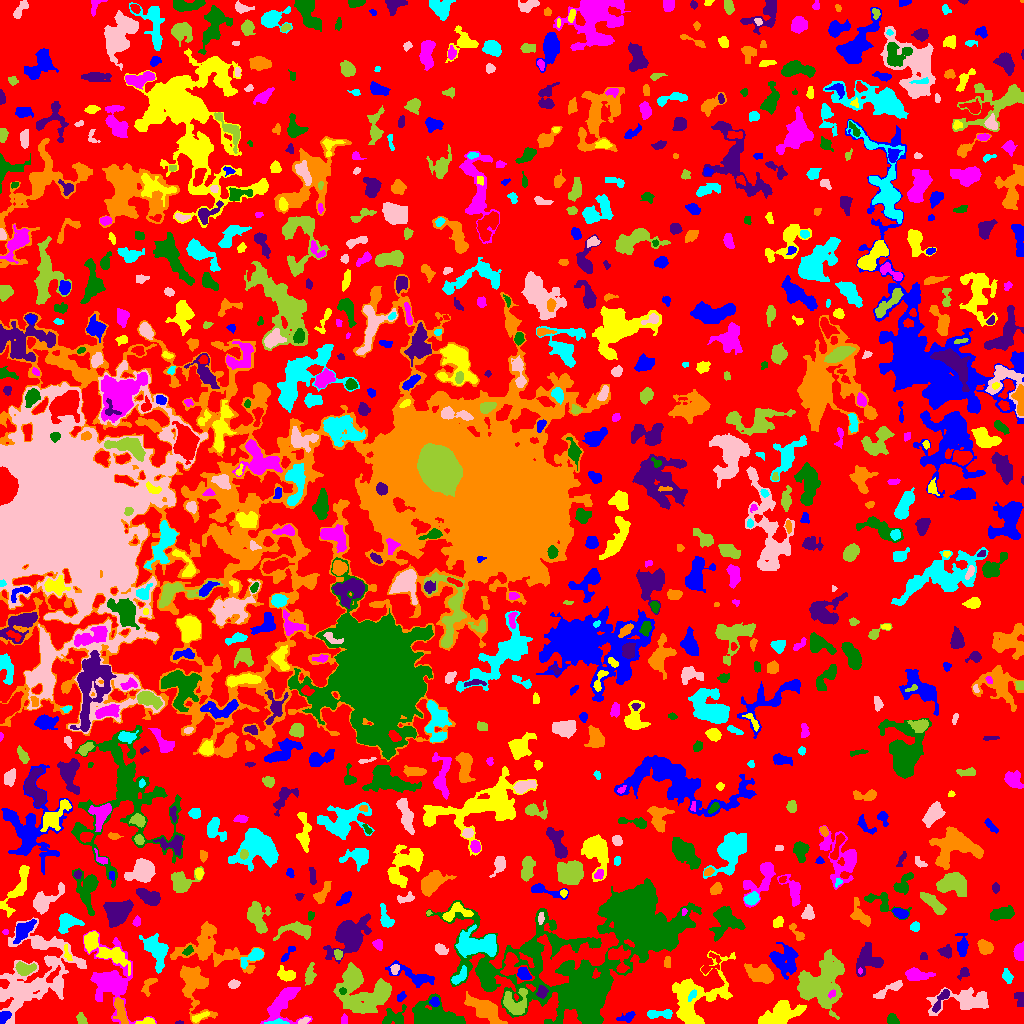

Source data for this figure (header and first rows):
ID, X, Y, A, B, theta, total_flux, mu_max, mu_median, mu_mean, R_fwhm, R_e, R10, R90, x_start, x_end, y_start, y_end, area, greylevel
0, 520.1, 505.1, 308.1, 289.6, 1.332, 956973, 9.0, 1.0, 1.465, 62.03, 209.6, 79.97, 344.6, 0, 1023, 0, 1023, 653366, 1.465
1, 3.689, 6.392, 3.391, 2.064, 0.9236, 367.0, 6.0, 3.0, 3.084, 4.82, 3.338, 1.382, 5.046, 0, 11, 0, 12, 119, 10.08
2, 146.9, 1.768, 3.877, 1.475, 0.06127, 354.0, 8.0, 3.0, 3.766, 3.7, 2.821, 1.128, 4.442, 135, 155, 0, 6, 94, 8.766
3, 282.7, 19.29, 10.99, 7.195, 0.9375, 3852, 14.0, 6.0, 6.193, 8.974, 7.919, 3.141, 12.44, 260, 312, 0, 36, 622, 7.193
4, 892.5, 3.899, 2.81, 2.344, -0.8169, 593.0, 10.0, 5.0, 5.342, 4.442, 3.241, 1.262, 5.078, 887, 899, 0, 10, 111, 8.342
5, 179.3, 0.8, 2.165, 0.7721, -0.007112, 55.0, 4.0, 2.0, 1.964, 2.394, 1.596, 0.5642, 2.523, 175, 183, 0, 3, 28, 4.964
6, 485.1, 14.16, 7.756, 3.78, -0.5588, 1826, 10.0, 3.0, 3.181, 7.269, 6.155, 2.459, 10.16, 464, 507, 0, 32, 574, 7.181
7, 276.4, 0.8541, 5.534, 1.037, 0.02622, 418.0, 14.0, 5.0, 4.805, 2.706, 2.585, 0.9772, 4.297, 264, 289, 0, 5, 87, 11.8
8, 303.9, 2.679, 2.726, 1.382, 0.3832, 112.0, 4.0, 2.0, 1.723, 3.385, 2.459, 0.9772, 3.868, 298, 310, 0, 6, 65, 6.723
9, 81.42, 3.982, 3.027, 2.028, -1.142, 271.0, 6.0, 3.0, 2.737, 4.146, 3.09, 1.262, 4.72, 76, 87, 0, 11, 99, 5.737
10, 95.77, 1.032, 1.972, 0.9805, 0.1136, 31.0, 3.0, 1.0, 0.6739, 1.262, 1.693, 0.5642, 2.585, 91, 100, 0, 6, 46, 4.674
11, 627.3, 6.395, 4.253, 2.022, 0.3401, 375.0, 7.0, 2.0, 2.907, 3.523, 3.29, 1.262, 5.441, 616, 635, 1, 12, 129, 5.907
12, 198.6, 6.022, 5.025, 1.455, 0.4214, 179.0, 4.0, 2.0, 1.689, 4.146, 2.932, 1.128, 4.787, 192, 209, 1, 12, 106, 7.689
13, 344.3, 3.987, 2.664, 1.647, 1.541, 150.0, 4.0, 3.0, 2.381, 4.107, 2.764, 1.128, 3.949, 341, 347, 0, 10, 63, 7.381
14, 394.6, 5.997, 6.376, 4.343, 0.32, 746.0, 6.0, 3.0, 2.805, 6.747, 5.109, 2.034, 7.899, 382, 406, 0, 19, 266, 6.805
15, 941.5, 24.41, 7.59, 1.908, 0.996, 457.0, 7.0, 2.0, 2.597, 3.868, 3.909, 1.493, 6.408, 932, 949, 11, 34, 176, 7.597
16, 193.7, 39.29, 13.45, 6.317, -1.303, 2923, 14.0, 3.0, 3.767, 5.585, 8.137, 2.932, 13.63, 180, 217, 0, 58, 776, 6.767
17, 661.2, 9.464, 7.457, 2.05, 0.02274, 453.0, 6.0, 2.0, 2.384, 4.918, 4.222, 1.493, 6.604, 647, 672, 5, 14, 190, 7.384
18, 968.1, 23.32, 13.9, 4.638, 0.05775, 2534, 13.0, 2.0, 3.5, 5.971, 7.203, 2.646, 12.42, 926, 988, 8, 36, 724, 6.5
19, 515.2, 20.14, 6.663, 6.227, 1.405, 1807, 10.0, 4.0, 4.397, 7.959, 6.408, 2.523, 9.837, 503, 527, 9, 35, 411, 10.4
20, 248.4, 23.25, 14.93, 7.396, 1.255, 2957, 7.0, 3.0, 3.483, 11.03, 9.541, 3.742, 14.6, 226, 271, 0, 47, 849, 6.483
21, 434.5, 21.15, 2.214, 2.103, -0.6441, 326.0, 9.0, 3.0, 3.835, 3.141, 2.646, 0.9772, 4.406, 429, 439, 17, 27, 85, 9.835
22, 780.8, 9.93, 9.312, 4.861, 0.4481, 2605, 14.0, 3.0, 3.947, 6.05, 7.203, 2.646, 12.05, 758, 806, 0, 23, 660, 7.947
23, 110.8, 42.6, 14.76, 9.571, -1.287, 4314, 12.0, 2.0, 3.331, 9.115, 9.219, 3.568, 16.58, 83, 156, 0, 93, 1295, 6.331
24, 434.4, 7.553, 12.82, 5.882, -0.2094, 5047, 15.0, 5.0, 5.882, 8.482, 9.115, 3.432, 14.59, 412, 465, 0, 30, 858, 7.882
25, 1020, 26.42, 3.737, 2.377, -1.532, 245.0, 5.0, 1.0, 2.008, 3.568, 3.038, 1.128, 5.499, 1014, 1023, 17, 31, 122, 5.008
26, 120.5, 12.73, 7.259, 2.486, -1.304, 985.0, 9.0, 4.0, 4.037, 5.441, 5.046, 1.954, 7.756, 113, 128, 0, 26, 244, 8.037
27, 692.6, 28.62, 3.233, 1.444, 0.9411, 178.0, 8.0, 2.0, 2.405, 2.185, 2.326, 0.7979, 4.146, 688, 696, 22, 34, 74, 13.41
28, 889, 33.92, 9.575, 1.99, 0.5145, 401.0, 5.0, 2.0, 1.874, 4.222, 4.549, 1.693, 7.356, 873, 902, 25, 43, 214, 4.874
29, 362.6, 31.77, 14.67, 10.87, -0.3141, 8518, 15.0, 5.0, 5.701, 10.56, 12.32, 4.787, 19.12, 333, 391, 10, 61, 1494, 8.701
30, 635.1, 35.77, 3.439, 2.471, 1.308, 483.0, 7.0, 3.0, 3.526, 4.442, 3.7, 1.493, 5.781, 630, 640, 29, 44, 137, 6.526
31, 400.8, 26.79, 2.368, 1.592, 0.6356, 106.0, 4.0, 1.0, 1.432, 3.241, 2.326, 0.7979, 3.742, 397, 406, 22, 32, 74, 7.432
32, 722.6, 31.22, 3.303, 1.655, -0.5235, 218.0, 6.0, 3.0, 3.114, 3.909, 2.821, 1.128, 4.26, 716, 729, 26, 35, 70, 7.114
33, 831.9, 29.41, 2.001, 1.338, 0.922, 113.0, 5.0, 2.0, 2.132, 2.706, 2.111, 0.7979, 3.192, 828, 835, 25, 34, 53, 17.13
34, 342.6, 32.27, 1.7, 1.646, -0.9705, 189.0, 9.0, 3.0, 3.857, 2.185, 2.111, 0.7979, 3.432, 339, 346, 29, 36, 49, 13.86
35, 542.0, 31.94, 2.758, 2.292, 1.532, 197.0, 5.0, 1.0, 1.698, 2.877, 3.09, 1.128, 5.109, 536, 548, 25, 38, 116, 8.698
36, 148.9, 39.2, 5.366, 2.401, 0.9544, 342.0, 7.0, 2.0, 2.359, 3.141, 3.523, 1.262, 5.809, 141, 157, 27, 45, 145, 5.359
37, 459.7, 47.17, 5.555, 2.185, 0.804, 448.0, 7.0, 2.5, 2.765, 3.989, 3.827, 1.493, 6.103, 451, 466, 39, 58, 162, 8.765
38, 233.6, 39.3, 2.697, 1.768, 0.1235, 182.0, 5.0, 2.0, 1.978, 3.241, 2.821, 1.128, 4.297, 228, 240, 35, 44, 92, 8.978
39, 819.6, 37.95, 12.22, 10.6, 0.9329, 9664, 19.0, 5.0, 6.163, 10.09, 11.21, 4.146, 19.12, 797, 844, 4, 74, 1568, 8.163
40, 52.04, 47.39, 4.778, 1.545, 0.8604, 268.0, 6.0, 2.0, 2.33, 3.742, 3.141, 1.128, 5.171, 46, 60, 41, 58, 115, 9.33
41, 523.6, 49.76, 3.48, 2.622, -0.7326, 544.0, 7.0, 4.0, 3.752, 4.853, 3.827, 1.493, 5.971, 517, 531, 44, 56, 145, 10.75
42, 693.9, 22.52, 18.04, 10.46, 1.027, 5255, 13.0, 3.0, 4.005, 9.39, 10.23, 3.949, 17.62, 672, 735, 0, 73, 1312, 7.005
43, 917, 48.51, 6.506, 2.634, -0.06826, 1310, 10.0, 5.0, 4.943, 6.531, 5.046, 2.034, 7.858, 905, 935, 43, 56, 265, 6.943
44, 584.3, 31.13, 10.22, 9.543, 1.02, 15876, 36.0, 7.0, 9.01, 8.556, 10.98, 3.949, 18.62, 560, 610, 0, 61, 1762, 16.01
45, 867.2, 64.33, 7.004, 5.937, 1.359, 1758, 9.0, 3.0, 3.709, 7.181, 6.457, 2.459, 10.33, 856, 883, 47, 81, 474, 6.709
46, 761.4, 49.61, 6.553, 3.873, -0.3458, 2537, 16.0, 5.0, 6.069, 6.155, 5.89, 2.185, 9.918, 744, 773, 40, 60, 418, 8.069
47, 1007, 47.39, 3.638, 2.059, -1.24, 257.0, 4.0, 2.0, 2.142, 5.109, 3.432, 1.382, 5.382, 1002, 1013, 40, 55, 120, 5.142
48, 34.35, 44.82, 25.61, 15.53, 0.7477, 8492, 10.0, 3.0, 3.499, 13.58, 15.83, 5.863, 24.94, 0, 86, 0, 106, 2427, 5.499
49, 309.3, 47.7, 4.852, 2.15, 1.394, 718.0, 12.0, 3.0, 4.199, 3.989, 3.7, 1.382, 6.333, 305, 316, 38, 61, 171, 7.199
50, 511.6, 58.39, 7.169, 5.123, -1.102, 1059, 13.0, 2.0, 2.862, 3.192, 5.078, 1.693, 8.722, 500, 534, 40, 71, 370, 8.862
51, 416.3, 46.12, 9.879, 3.132, -0.3453, 1005, 11.0, 2.0, 2.519, 4.068, 4.26, 1.693, 8.463, 385, 434, 36, 63, 399, 7.519
52, 286.9, 48.54, 4.5, 2.753, -0.2693, 500.0, 7.0, 2.0, 2.618, 4.029, 4.107, 1.596, 6.58, 277, 295, 42, 58, 191, 5.618
53, 859.9, 52.39, 1.55, 1.01, -1.556, 61.0, 4.0, 2.0, 2.179, 2.394, 1.596, 0.5642, 2.459, 858, 862, 49, 56, 28, 10.18
54, 484.3, 53.13, 3.545, 3.062, 0.02519, 1060, 12.0, 5.0, 5.55, 5.412, 4.146, 1.596, 6.604, 477, 492, 47, 62, 191, 10.55
55, 963.7, 50.71, 3.124, 2.251, 0.8614, 317.0, 5.0, 3.0, 3.139, 4.37, 3.141, 1.382, 4.787, 957, 969, 43, 56, 101, 6.139
56, 667.5, 60.77, 3.045, 1.531, -1.55, 81.0, 2.0, 1.0, 1.066, 4.549, 2.764, 1.128, 4.222, 664, 670, 56, 67, 76, 5.066
57, 253.3, 66.96, 6.778, 2.585, 0.5762, 788.0, 9.0, 3.0, 3.426, 4.618, 4.478, 1.784, 7.378, 240, 263, 55, 75, 230, 7.426
58, 394.9, 54.6, 2.438, 1.913, 1.179, 159.0, 4.0, 2.0, 1.988, 3.949, 2.706, 0.9772, 4.334, 390, 399, 49, 59, 80, 8.988
59, 23.73, 55.02, 4.665, 2.736, -0.07801, 1022, 15.0, 4.0, 4.798, 3.742, 4.146, 1.493, 6.887, 15, 36, 48, 62, 213, 9.798
... 859 more rows
